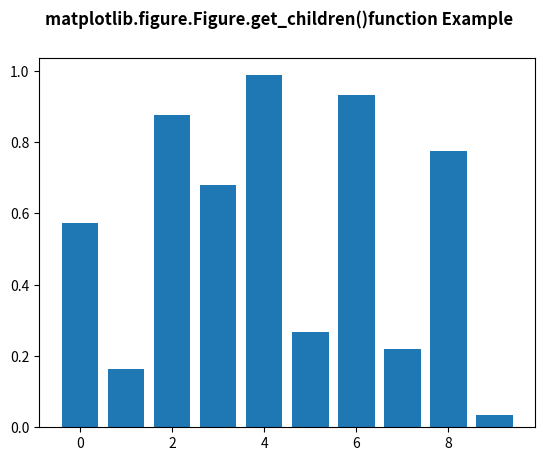

Reproduce this figure in Python.
# Implementation of matplotlib function
import matplotlib.pyplot as plt
from matplotlib.lines import Line2D
import numpy as np
from numpy.random import rand

fig, ax2 = plt.subplots()

ax2.bar(range(10), rand(10), picker=True)
for label in ax2.get_xticklabels():
    label.set_picker(True)


def onpick1(event):
    if isinstance(event.artist, Line2D):
        thisline = event.artist

        xdata = thisline.get_xdata()
        ydata = thisline.get_ydata()

        ind = event.ind
        print('onpick1 line:',
              np.column_stack([xdata[ind],
                               ydata[ind]]))

    elif isinstance(event.artist, Rectangle):
        patch = event.artist
        print('onpick1 patch:', patch.get_path())

    elif isinstance(event.artist, Text):
        text = event.artist
        print('onpick1 text:', text.get_text())


print("List of the child Artists of this Artist \n",
      *list(fig.get_children()), sep="\n")

fig.suptitle('matplotlib.figure.Figure.get_children()\
function Example\n\n', fontweight="bold")

plt.show()
